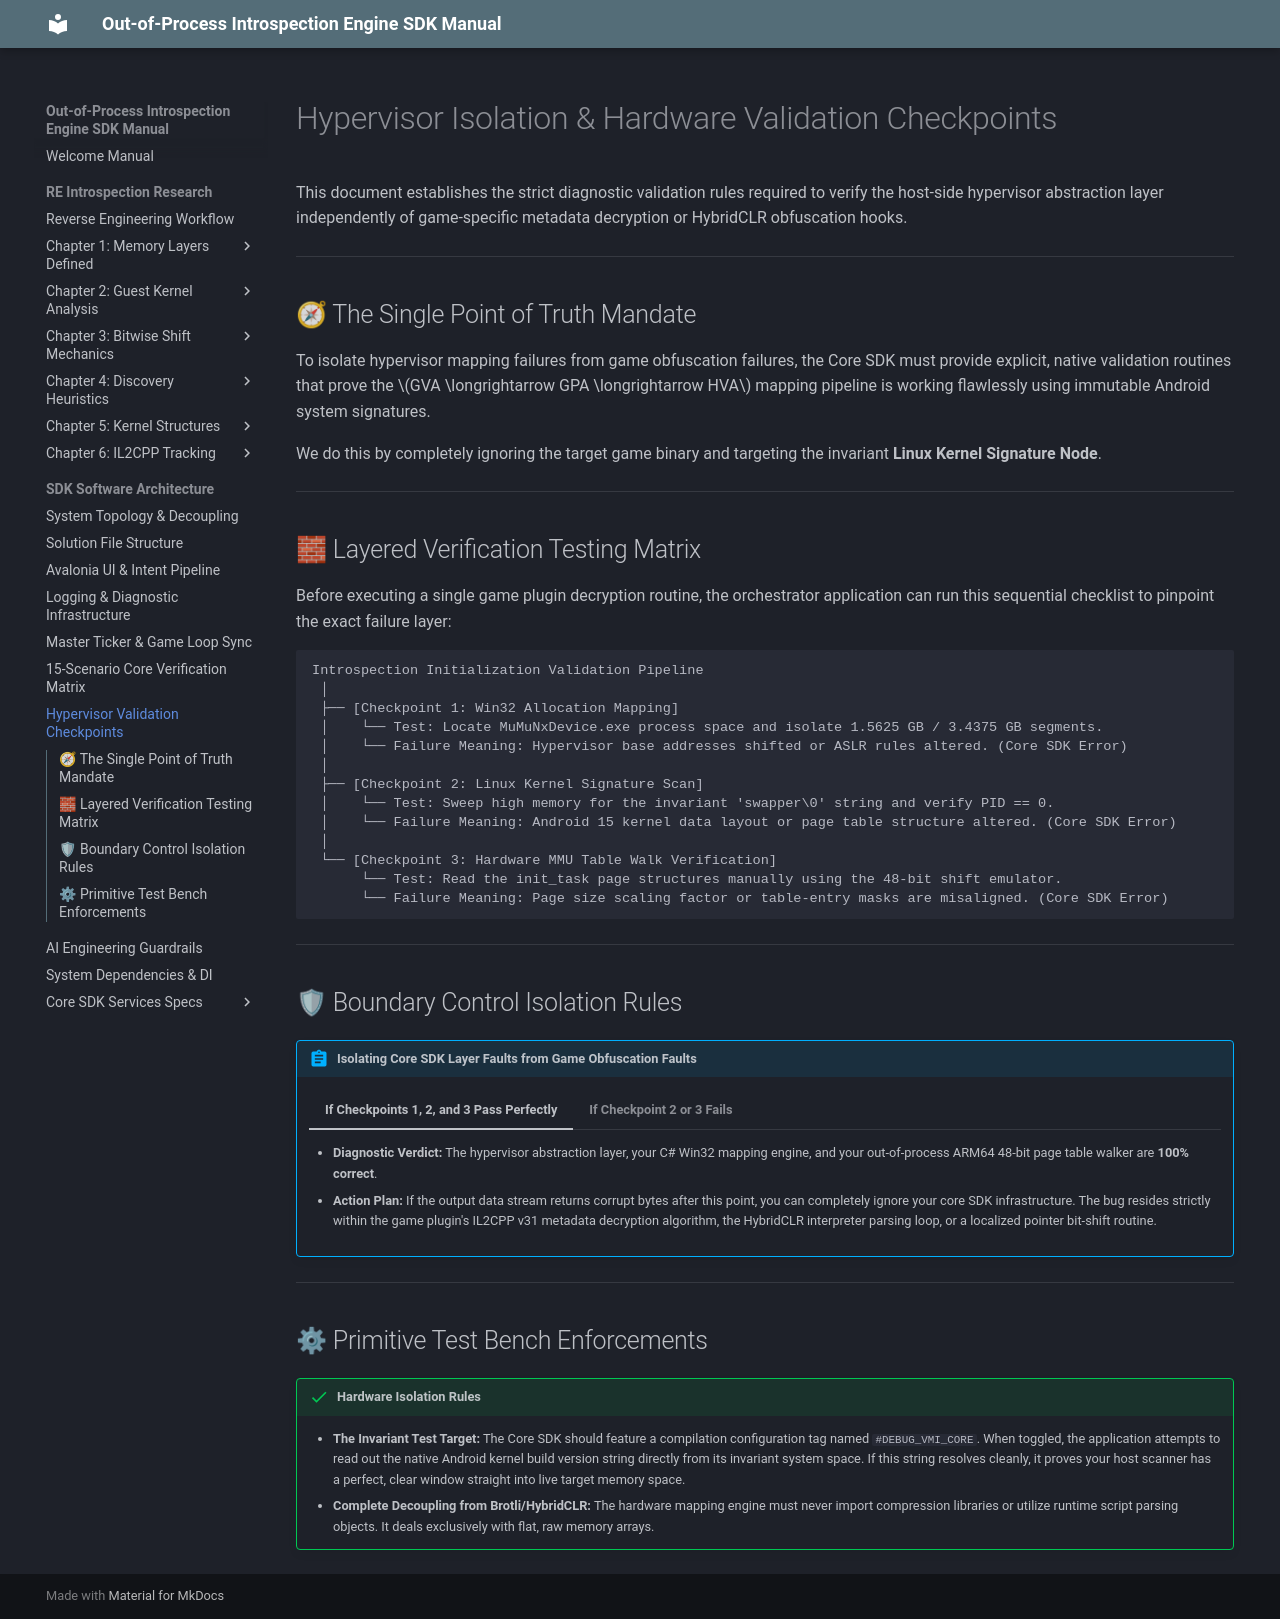

repository: xxVintersorgxx/MuMuSDK · page: core/sdk/architecture/hypervisor_validation/index.html · generator: mkdocs

# Hypervisor Isolation & Hardware Validation Checkpoints

This document establishes the strict diagnostic validation rules required to verify the host-side hypervisor abstraction layer independently of game-specific metadata decryption or HybridCLR obfuscation hooks.

---

## 🧭 The Single Point of Truth Mandate

To isolate hypervisor mapping failures from game obfuscation failures, the Core SDK must provide explicit, native validation routines that prove the \(GVA \longrightarrow GPA \longrightarrow HVA\) mapping pipeline is working flawlessly using immutable Android system signatures. 

We do this by completely ignoring the target game binary and targeting the invariant **Linux Kernel Signature Node**.

---

## 🧱 Layered Verification Testing Matrix

Before executing a single game plugin decryption routine, the orchestrator application can run this sequential checklist to pinpoint the exact failure layer:

```text
Introspection Initialization Validation Pipeline
 │
 ├── [Checkpoint 1: Win32 Allocation Mapping] 
 │    └── Test: Locate MuMuNxDevice.exe process space and isolate 1.5625 GB / 3.4375 GB segments.
 │    └── Failure Meaning: Hypervisor base addresses shifted or ASLR rules altered. (Core SDK Error)
 │
 ├── [Checkpoint 2: Linux Kernel Signature Scan]
 │    └── Test: Sweep high memory for the invariant 'swapper\0' string and verify PID == 0.
 │    └── Failure Meaning: Android 15 kernel data layout or page table structure altered. (Core SDK Error)
 │
 └── [Checkpoint 3: Hardware MMU Table Walk Verification]
      └── Test: Read the init_task page structures manually using the 48-bit shift emulator.
      └── Failure Meaning: Page size scaling factor or table-entry masks are misaligned. (Core SDK Error)
```

---

## 🛡 Boundary Control Isolation Rules

!!! abstract "Isolating Core SDK Layer Faults from Game Obfuscation Faults"

    === "If Checkpoints 1, 2, and 3 Pass Perfectly"
        *   **Diagnostic Verdict:** The hypervisor abstraction layer, your C# Win32 mapping engine, and your out-of-process ARM64 48-bit page table walker are **100% correct**. 
        *   **Action Plan:** If the output data stream returns corrupt bytes after this point, you can completely ignore your core SDK infrastructure. The bug resides strictly within the game plugin's IL2CPP v31 metadata decryption algorithm, the HybridCLR interpreter parsing loop, or a localized pointer bit-shift routine.

    === "If Checkpoint 2 or 3 Fails"
        *   **Diagnostic Verdict:** Your core infrastructure is blind or unaligned. 
        *   **Action Plan:** Do not touch your game plugin code. Lock down the game reversing files and focus entirely on auditing your `MemoryMapper` section sweep requirements or checking your `MmuEmulator` left-shift scaling mechanics against your third-party VMMap logs.

---

## ⚙ Primitive Test Bench Enforcements

!!! success "Hardware Isolation Rules"
    *   **The Invariant Test Target:** The Core SDK should feature a compilation configuration tag named `#DEBUG_VMI_CORE`. When toggled, the application attempts to read out the native Android kernel build version string directly from its invariant system space. If this string resolves cleanly, it proves your host scanner has a perfect, clear window straight into live target memory space.
    *   **Complete Decoupling from Brotli/HybridCLR:** The hardware mapping engine must never import compression libraries or utilize runtime script parsing objects. It deals exclusively with flat, raw memory arrays.
